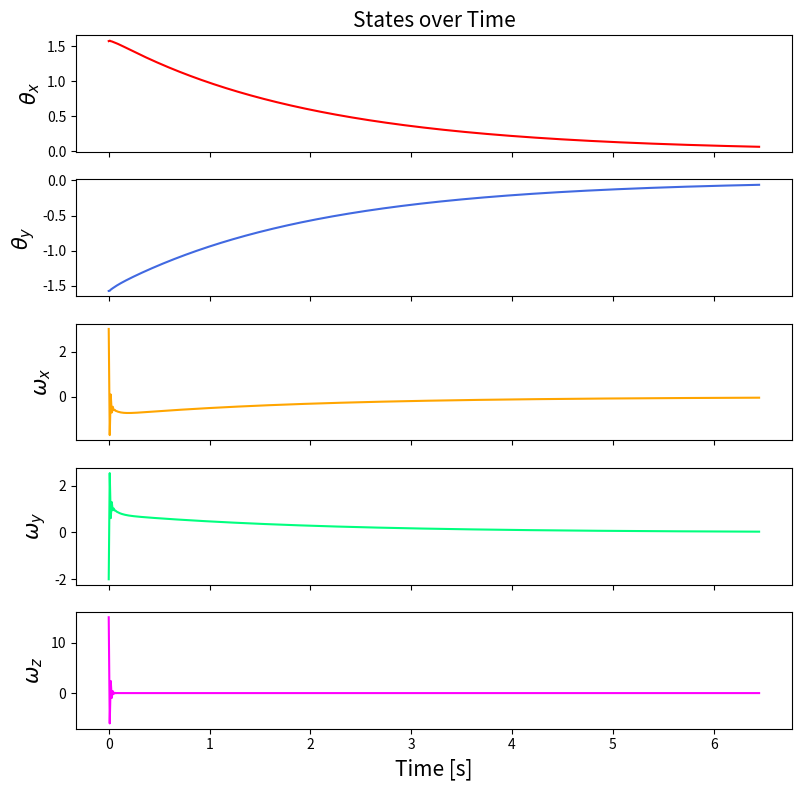

The script that saved this image:
import numpy as np
import matplotlib.pyplot as plt
 
######################## DEFINE CONSTANTS #####################################
# Supress scientific notation when printing NumPy arrays
np.set_printoptions(precision=3,suppress=True)
 
# Optional Variables
#max_linear_velocity = 3.0 # meters per second
#max_angular_velocity = 1.5708 # radians per second
 
# physical parameters

r_z = 5 # [m]
r_x = .1 # [m] distance from y1 and y2 thrusters to center
I_x = 3200 # [m^4]
I_y = I_x
I_z = 14 # [m^4]

def state_space_model(A, state_t_minus_1, B, control_input_t_minus_1):
    """
    Calculates the state at time t given the state at time t-1 and
    the control inputs applied at time t-1
     
    :param: A   The A state transition matrix
        3x3 NumPy Array
    :param: state_t_minus_1     The state at time t-1  
        3x1 NumPy Array given the state is [x,y,yaw angle] ---> 
        [meters, meters, radians]
    :param: B   The B state transition matrix
        3x2 NumPy Array
    :param: control_input_t_minus_1     Optimal control inputs at time t-1  
        2x1 NumPy Array given the control input vector is 
        [linear velocity of the car, angular velocity of the car]
        [meters per second, radians per second]
         
    :return: State estimate at time t
        3x1 NumPy Array given the state is [x,y,yaw angle] --->
        [meters, meters, radians]
    """

    state_estimate_t = (A @ state_t_minus_1) + (B @ control_input_t_minus_1) 
    # x_dot = Ax + Bu
    return state_estimate_t
     
def lqr(actual_state_x, desired_state_xf, Q, R, A, B, dt):
    """
    Discrete-time linear quadratic regulator for a nonlinear system.
 
    Compute the optimal control inputs given a nonlinear system, cost matrices, 
    current state, and a final state.
    
    Compute the control variables that minimize the cumulative cost.
 
    Solve for P using the dynamic programming method.
 
    :param actual_state_x: The current state of the system 
        3x1 NumPy Array given the state is [x,y,yaw angle] --->
        [meters, meters, radians]
    :param desired_state_xf: The desired state of the system
        3x1 NumPy Array given the state is [x,y,yaw angle] --->
        [meters, meters, radians]   
    :param Q: The state cost matrix
        3x3 NumPy Array
    :param R: The input cost matrix
        2x2 NumPy Array
    :param dt: The size of the timestep in seconds -> float
 
    :return: u_star: Optimal action u for the current state 
        2x1 NumPy Array given the control input vector is
        [linear velocity of the car, angular velocity of the car]
        [meters per second, radians per second]
    """
    # We want the system to stabilize at desired_state_xf.
    x_error = actual_state_x - desired_state_xf
 
    # Solutions to discrete LQR problems are obtained using the dynamic 
    # programming method.
    # The optimal solution is obtained recursively, starting at the last 
    # timestep and working backwards.
    # You can play with this number
    N = 50
 
    # Create a list of N + 1 elements
    P = [None] * (N + 1)
    
    Qf = Q
 
    # LQR via Dynamic Programming
    P[N] = Qf
 
    # For i = N, ..., 1
    for i in range(N, 0, -1):
 
        # Discrete-time Algebraic Riccati equation to calculate the optimal 
        # state cost matrix
        P[i-1] = Q + A.T @ P[i] @ A - (A.T @ P[i] @ B) @ np.linalg.pinv(
            R + B.T @ P[i] @ B) @ (B.T @ P[i] @ A)      
 
    # Create a list of N elements
    K = [None] * N
    u = [None] * N
 
    # For i = 0, ..., N - 1
    for i in range(N):
 
        # Calculate the optimal feedback gain K
        K[i] = -np.linalg.pinv(R + B.T @ P[i+1] @ B) @ B.T @ P[i+1] @ A
 
        u[i] = K[i] @ x_error
 
    # Optimal control input is u_star
    u_star = u[N-1]
 
    return u_star
 
def main():
     
    # Let the time interval be 0.01 seconds
    dt = 0.01
     
    # Actual state
    # rocket starts at tX = 3 rad, tY = 1 rad,
    # tXdot = 1 rad/s, tYdot = 1 rad/s, tZdot = 1 rad/s
    actual_state_x = np.array([np.pi/2,-np.pi/2,3,-2,15]) 
 
    # Desired state [tX,tY,tXdot,tYdot,tZdot]
    # [rad, rad, rad/s, rad/s, rad/s]
    desired_state_xf = np.array([0,0,0,0,0])  
     
    # A matrix
    # 5x5 matrix -> number of states x number of states matrix
    # Expresses how the state of the system [tX, tY, tXdot, tYdot, tZdot] changes 
    # from t-1 to t when no control command is executed.  
    A = np.array([  [1 ,0, dt, 0, 0],
                    [0, 1, 0, dt, 0],
                    [0, 0, 1, 0, 0],
                    [0, 0, 0, 1, 0],
                    [0, 0, 0, 0, 1],
                 ])

    # B matrix
    # 5x3 -> number of states x number of actuators.
    # Expresses how the state of the system changes w/ dt 
    # due to a given actuator input.
    B = np.array([  [0, 0.5*(r_z/I_x)*(dt**2), 0.5*(r_z/I_x)*(dt**2)],
                    [0.5*(r_z/I_y)*(dt**2), 0, 0],
                    [0, (r_z/I_x)*dt, (r_z/I_x)*dt],
                    [(r_z/I_y)*dt, 0, 0],
                    [0, -(r_x/I_z)*dt, (r_z/I_z)*dt],
                 ])
 
    # R matrix
    # The control input cost matrix
    # Experiment with different R matrices
    # This matrix penalizes actuator effort (i.e. rotation of the 
    # motors on the wheels that drive the linear velocity and angular velocity).
    # The R matrix has the same number of rows as the number of control
    # inputs and same number of columns as the number of 
    # control inputs.
    # This matrix has positive values along the diagonal and 0s elsewhere.
    # We can target control inputs where we want low actuator effort 
    # by making the corresponding value of R large. 
    R = np.array([[0.00000001]])
 
    # Q matrix
    # The state cost matrix.
    # Experiment with different Q matrices.
    # Q helps us weigh the relative importance of each state in the 
    # state vector (X angle, Y angle, X angular velocity, Y angular velocity, Z angular velocity). 
    # Q is a square matrix that has the same number of rows as 
    # there are states.
    # Q penalizes bad performance.
    # Q has positive values along the diagonal and zeros elsewhere.
    # Q enables us to target states where we want low error by making the 
    # corresponding value of Q large.
    Q = np.array([
                    [1000, 0, 0, 0, 0],
                    [0, 1000, 0, 0, 0],
                    [0, 0, 10, 0, 0],
                    [0, 0, 0, 10, 0],
                    [0, 0, 0, 0, 10000]
                ])
                   
    # Launch the rocket, and have it adjust to the desired orientation

    time = []
    tX = []
    tY = []
    tXdot = []
    tYdot = []
    tZdot = []
    for i in range(15000):
        print(f'iteration = {i/100} seconds')
        print(f'Current State = {actual_state_x}')
        print(f'Desired State = {desired_state_xf}')

        time.append(i/100)
        tX.append(actual_state_x[0])
        tY.append(actual_state_x[1])
        tXdot.append(actual_state_x[2])
        tYdot.append(actual_state_x[3])
        tZdot.append(actual_state_x[4])

        state_error = actual_state_x - desired_state_xf
        state_error_magnitude = np.linalg.norm(state_error)     
        print(f'State Error Magnitude = {state_error_magnitude}')
         
        # LQR returns the optimal control input
        optimal_control_input = lqr(actual_state_x, 
                                    desired_state_xf, 
                                    Q, R, A, B, dt) 
         
        print(f'Control Input = {optimal_control_input}')
                                     
         
        # apply the optimal control to the rocket
        # so we can get a new actual (estimated) state.
        actual_state_x = state_space_model(A, actual_state_x, B, 
                                        optimal_control_input * 1.4)  
        # this will 


        # Stop as soon as we reach the goal
        # Feel free to change this threshold value.
        if state_error_magnitude < 0.1:
            print("\nGoal Has Been Reached Successfully!")
            break

        # Stop if it has been greater than 20 seconds and the
        # goal state has not been reached
        if i/100 > 100:
            print("\nmax time limite has been reached")
            break
    
        print()
 
    fig, ax = plt.subplots(5, 1, sharex=True, figsize=(8,8))
    
    ax[0].set_title("States over Time", fontsize=15)

    ax[0].plot(time, tX, '-', color='r')
    ax[1].plot(time, tY, '-', color='royalblue')
    ax[2].plot(time, tXdot, '-', color='orange')
    ax[3].plot(time, tYdot, '-', color='springgreen')
    ax[4].plot(time, tZdot, '-', color='magenta')

    ax[0].set_ylabel(r"$\theta_x$", fontsize=15)
    ax[1].set_ylabel(r"$\theta_y$", fontsize=15)
    ax[2].set_ylabel(r"$\omega_x$", fontsize=15)
    ax[3].set_ylabel(r"$\omega_y$", fontsize=15)
    ax[4].set_ylabel(r"$\omega_z$", fontsize=15)

    ax[4].set_xlabel("Time [s]", fontsize=15)

    plt.tight_layout()
    plt.show()

# Entry point for the program
main()